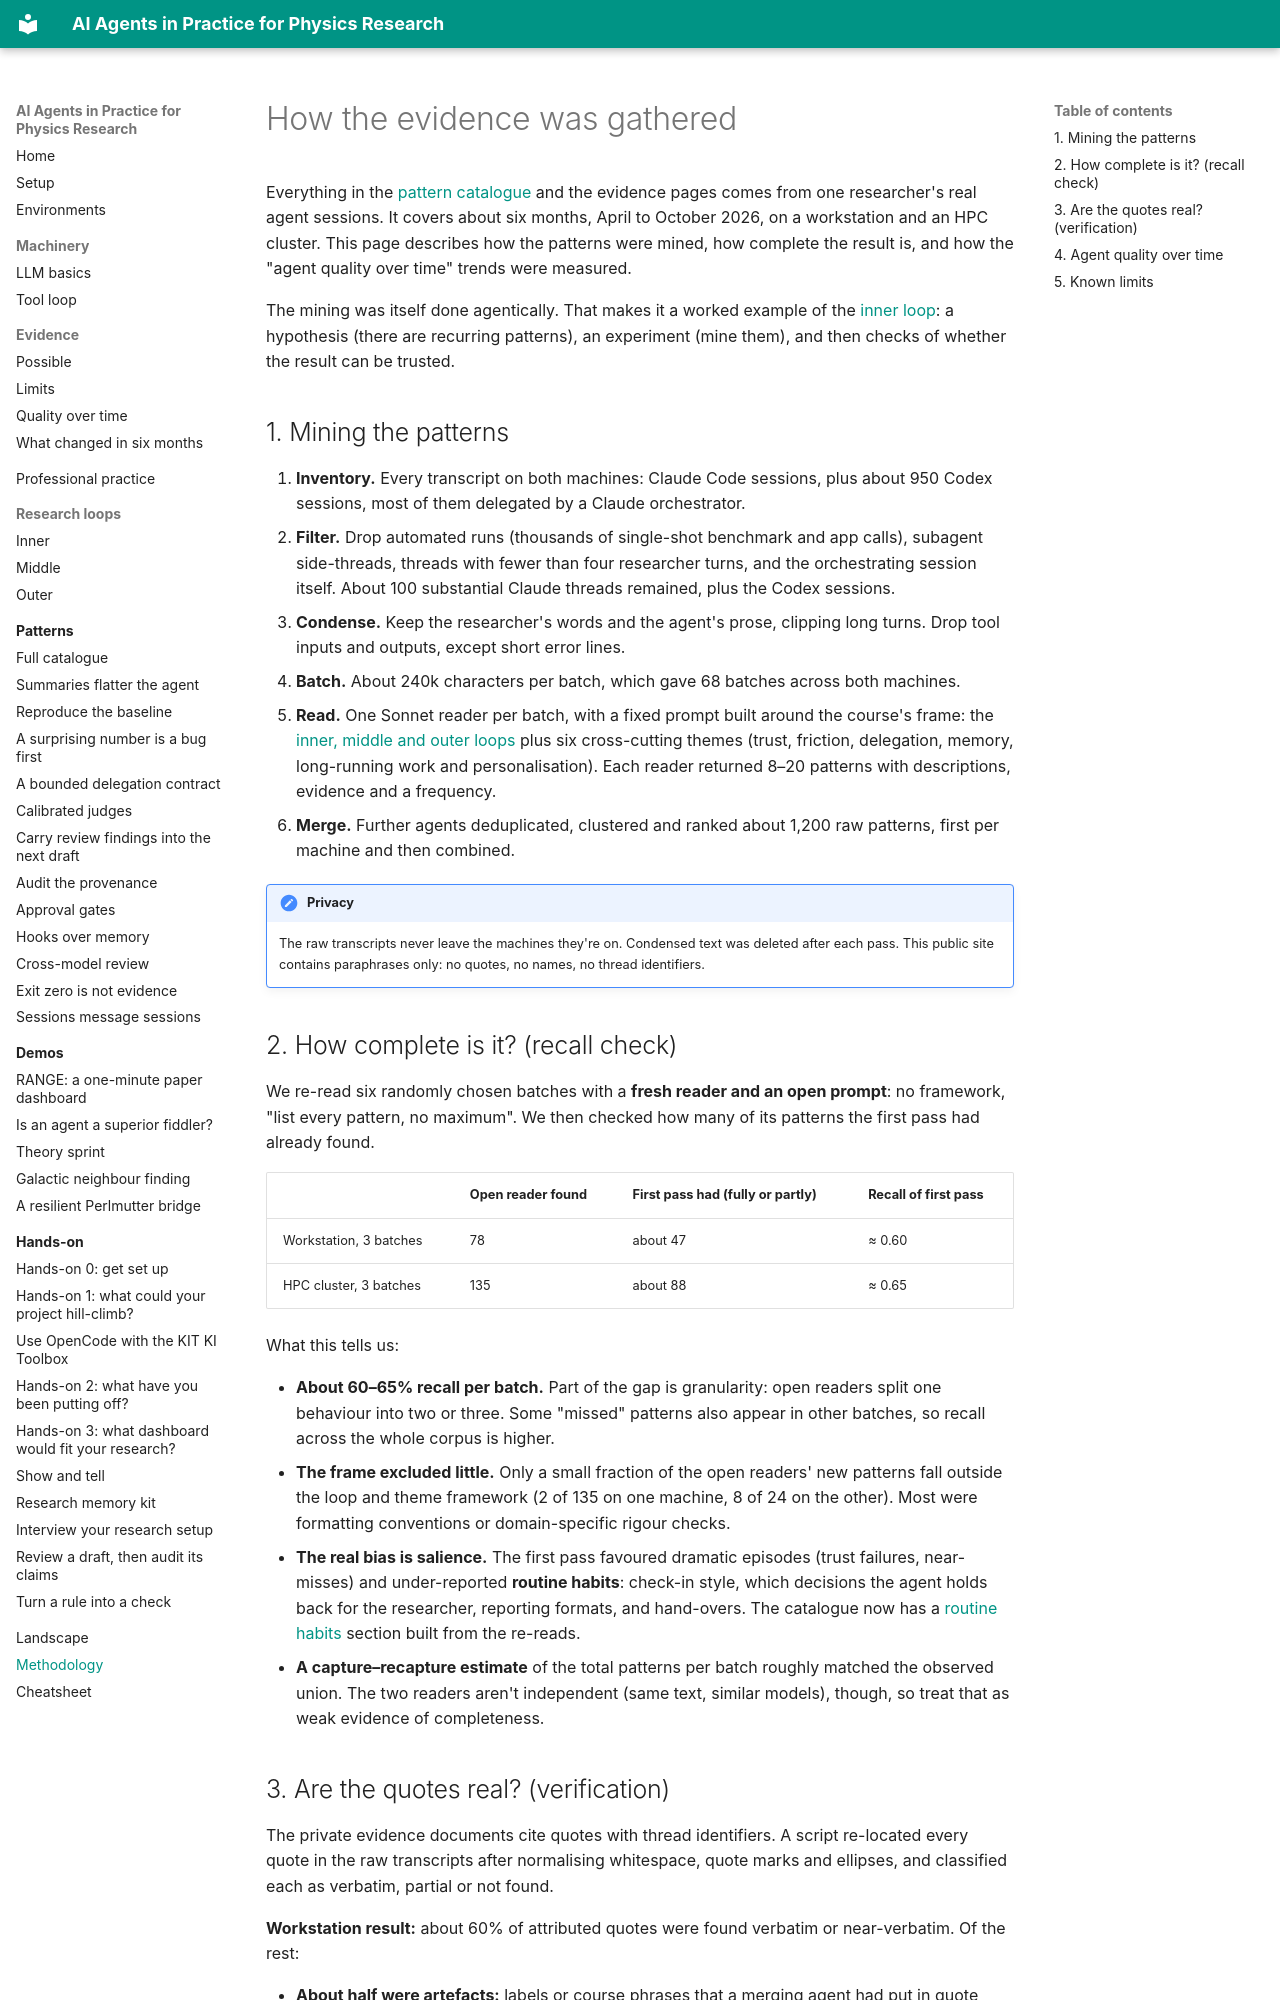

repository: murnanedaniel/ai-agents-physics-research · page: methodology/index.html · generator: mkdocs

# How the evidence was gathered

Everything in the [pattern catalogue](patterns/catalogue.md) and the evidence pages comes from one researcher's real agent sessions. It covers about six months, April to October 2026, on a workstation and an HPC cluster. This page describes how the patterns were mined, how complete the result is, and how the "agent quality over time" trends were measured.

The mining was itself done agentically. That makes it a worked example of the [inner loop](loops/inner.md): a hypothesis (there are recurring patterns), an experiment (mine them), and then checks of whether the result can be trusted.

## 1. Mining the patterns

1. **Inventory.** Every transcript on both machines: Claude Code sessions, plus about 950 Codex sessions, most of them delegated by a Claude orchestrator.
2. **Filter.** Drop automated runs (thousands of single-shot benchmark and app calls), subagent side-threads, threads with fewer than four researcher turns, and the orchestrating session itself. About 100 substantial Claude threads remained, plus the Codex sessions.
3. **Condense.** Keep the researcher's words and the agent's prose, clipping long turns. Drop tool inputs and outputs, except short error lines.
4. **Batch.** About 240k characters per batch, which gave 68 batches across both machines.
5. **Read.** One Sonnet reader per batch, with a fixed prompt built around the course's frame: the [inner, middle and outer loops](index.md) plus six cross-cutting themes (trust, friction, delegation, memory, long-running work and personalisation). Each reader returned 8–20 patterns with descriptions, evidence and a frequency.
6. **Merge.** Further agents deduplicated, clustered and ranked about 1,200 raw patterns, first per machine and then combined.

!!! note "Privacy"
    The raw transcripts never leave the machines they're on. Condensed text was deleted after each pass. This public site contains paraphrases only: no quotes, no names, no thread identifiers.

## 2. How complete is it? (recall check)

We re-read six randomly chosen batches with a **fresh reader and an open prompt**: no framework, "list every pattern, no maximum". We then checked how many of its patterns the first pass had already found.

| | Open reader found | First pass had (fully or partly) | Recall of first pass |
|---|---|---|---|
| Workstation, 3 batches | 78 | about 47 | ≈ 0.60 |
| HPC cluster, 3 batches | 135 | about 88 | ≈ 0.65 |

What this tells us:

- **About 60–65% recall per batch.** Part of the gap is granularity: open readers split one behaviour into two or three. Some "missed" patterns also appear in other batches, so recall across the whole corpus is higher.
- **The frame excluded little.** Only a small fraction of the open readers' new patterns fall outside the loop and theme framework (2 of 135 on one machine, 8 of 24 on the other). Most were formatting conventions or domain-specific rigour checks.
- **The real bias is salience.** The first pass favoured dramatic episodes (trust failures, near-misses) and under-reported **routine habits**: check-in style, which decisions the agent holds back for the researcher, reporting formats, and hand-overs. The catalogue now has a [routine habits](patterns/catalogue.md#routine-habits) section built from the re-reads.
- **A capture–recapture estimate** of the total patterns per batch roughly matched the observed union. The two readers aren't independent (same text, similar models), though, so treat that as weak evidence of completeness.
